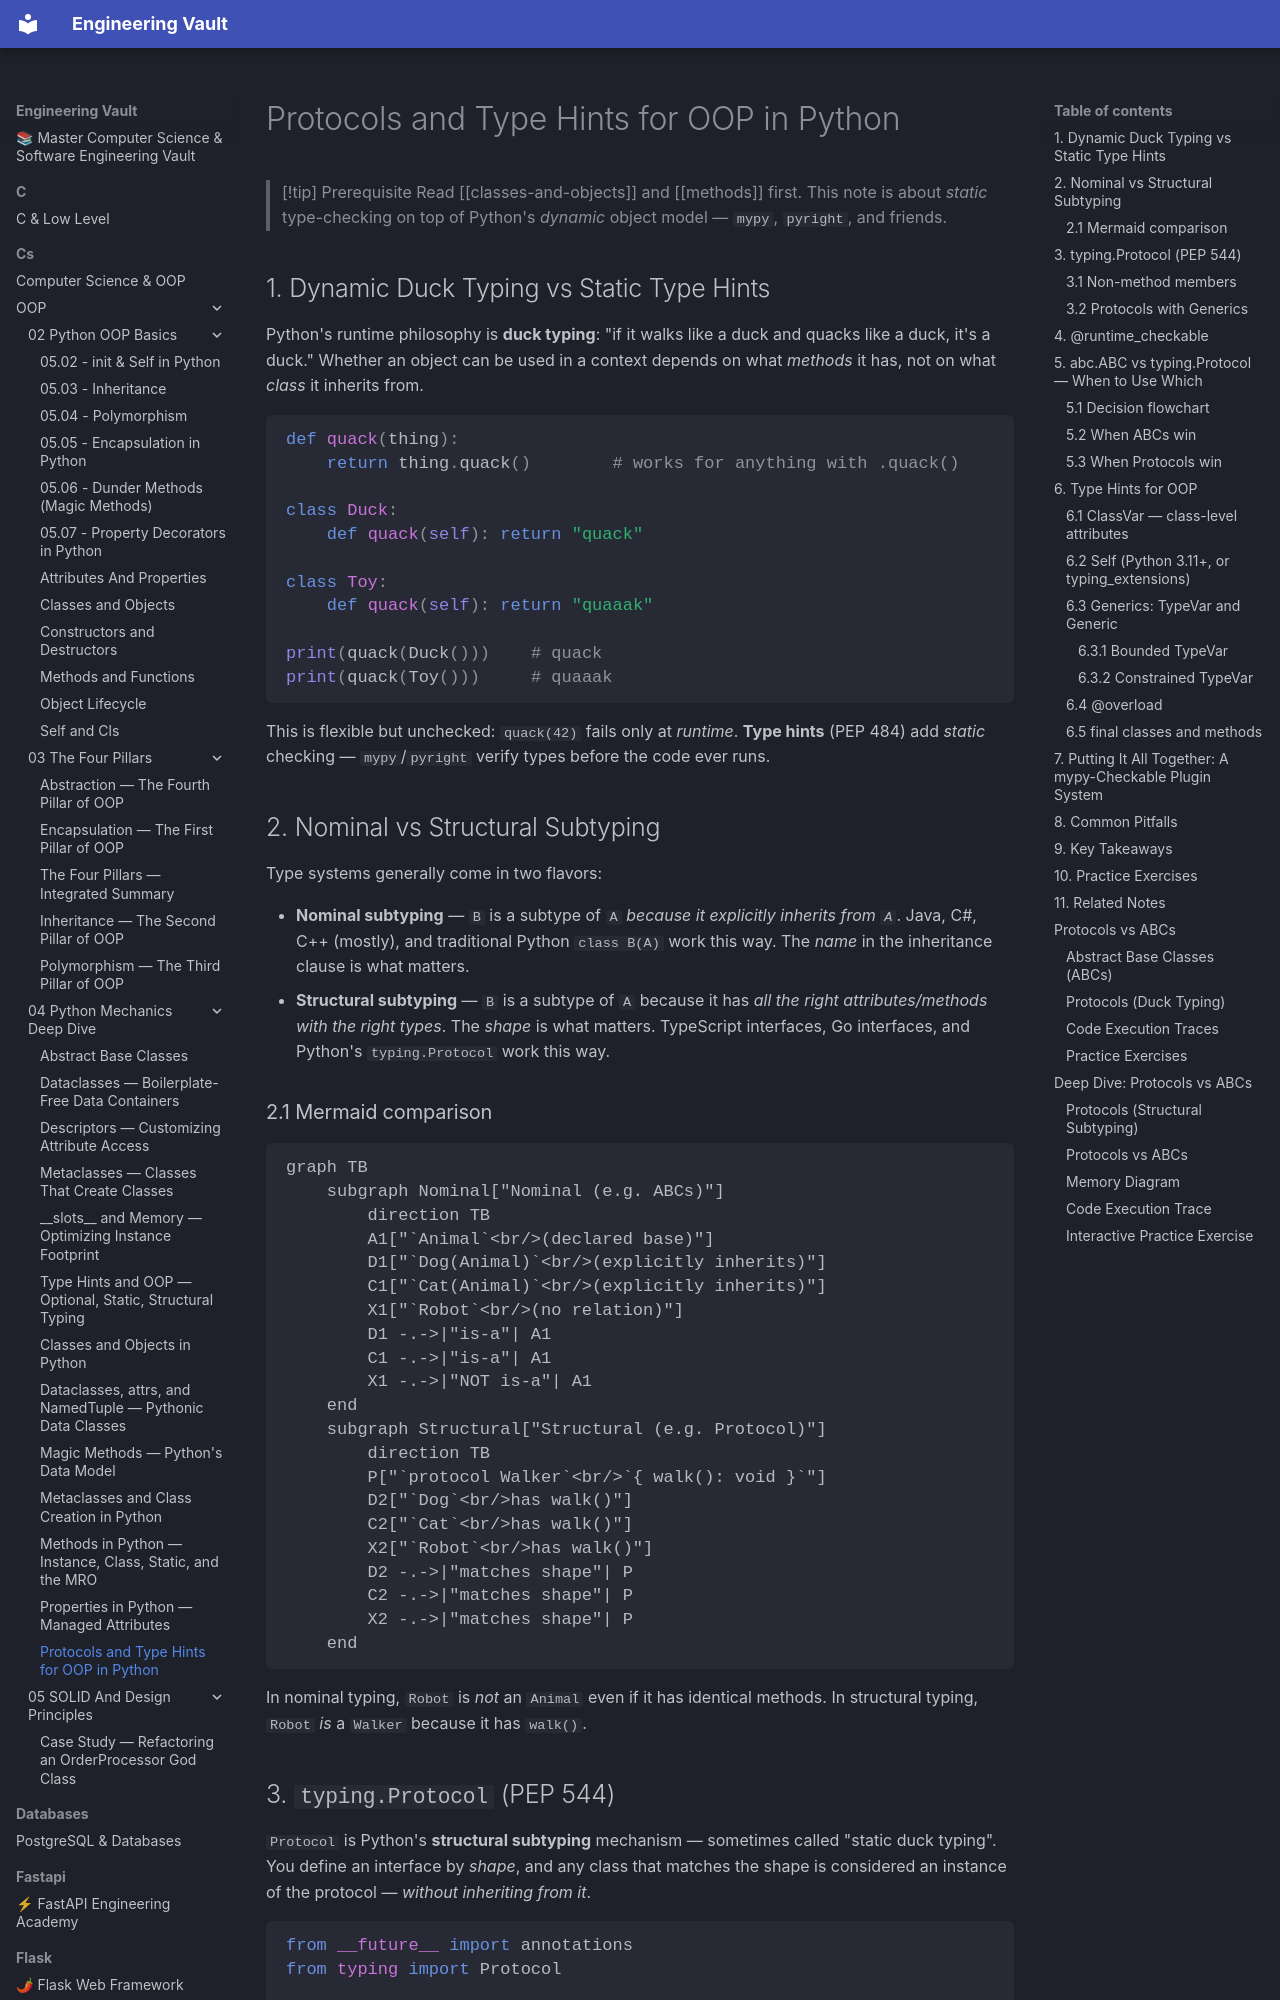

repository: Saff9/engineering-vault · page: cs/OOP/04-Python-Mechanics-Deep-Dive/protocols-and-type-hints/index.html · generator: mkdocs

---
title: Protocols and Type Hints for OOP in Python
tags:
  - oop
  - python
  - typing
  - protocols
  - mypy
  - generics
aliases:
  - typing.Protocol
  - structural subtyping
  - duck typing
  - runtime_checkable
  - TypeVar
  - Self type
created: 2025-07-30
---

> [!tip] Prerequisite
> Read [[classes-and-objects]] and [[methods]] first. This note is about *static* type-checking on top of Python's *dynamic* object model — `mypy`, `pyright`, and friends.

## 1. Dynamic Duck Typing vs Static Type Hints

Python's runtime philosophy is **duck typing**: "if it walks like a duck and quacks like a duck, it's a duck." Whether an object can be used in a context depends on what *methods* it has, not on what *class* it inherits from.

```python
def quack(thing):
    return thing.quack()        # works for anything with .quack()

class Duck:
    def quack(self): return "quack"

class Toy:
    def quack(self): return "quaaak"

print(quack(Duck()))    # quack
print(quack(Toy()))     # quaaak
```

This is flexible but unchecked: `quack(42)` fails only at *runtime*. **Type hints** (PEP 484) add *static* checking — `mypy`/`pyright` verify types before the code ever runs.

## 2. Nominal vs Structural Subtyping

Type systems generally come in two flavors:

- **Nominal subtyping** — `B` is a subtype of `A` *because it explicitly inherits from `A`*. Java, C#, C++ (mostly), and traditional Python `class B(A)` work this way. The *name* in the inheritance clause is what matters.
- **Structural subtyping** — `B` is a subtype of `A` because it has *all the right attributes/methods with the right types*. The *shape* is what matters. TypeScript interfaces, Go interfaces, and Python's `typing.Protocol` work this way.
